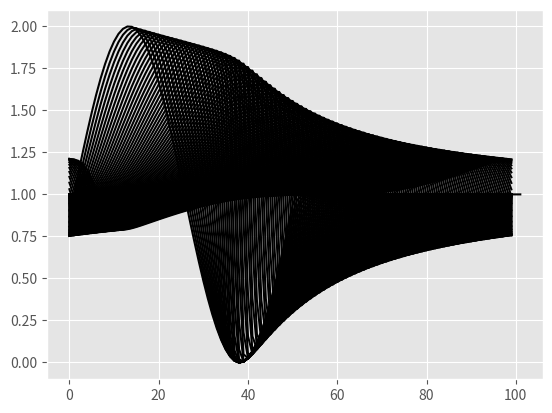

The matplotlib source for this figure:
# -＊- coding: UTF-8 -＊-
import numpy as np
import matplotlib.pyplot as plt
import matplotlib.animation as animation
plt.style.use('ggplot')
fig = plt.figure()
ims = []

"""
風上差分で1次元非粘性Burgers方程式を解く
"""

dx,nX =  1.00 ,100 #m
dt,nT =  0.01 ,8000 #sec
c = 1 #100 #m/s

x = np.linspace(0,nX*dx,nX)
# t = np.linspace(0,nT*dt,nT)

# initCondition = [1 for i in range(int(0.25*nX))] + [0 for i in range(int(0.75*nX))]
initCondition = [c + 1 * np.sin(2*np.pi*x/(0.5*nX*dx))[i] for i in range(int(0.5*nX))] + [c for i in range(int(0.5*nX))]

def step(u) :
    f = lambda u,j: 0.5 * u[j] * u[j]

    def f_foward(u,j):
        if(u[j+1]+u[j] >0) : return u[j]*u[j]/2
        else : return u[j+1]*u[j+1]/2

    def f_back(u,j):
        if(u[j+1]+u[j] >0) : return u[j-1]*u[j-1]/2
        else : return u[j]*u[j]/2

    func = lambda u,j : u[j] -     (dt/dx) * (f_foward(u,j) - f_back(u,j))

    #境界ダミー以外の部分を計算．実データの範囲は[1,nX-1]（端っこもダミーデータのおかげで計算可能）
    next_u = [0] + [ func(u,j) for j in range(1,nX-1)] + [0]
    #境界条件
    next_u[ 0  ] = next_u[nX-2]
    next_u[nX-1] = next_u[   1]
    return next_u

#境界のために両端に加える
u = [c] + initCondition + [c]

momentum,energy = [],[]
for i in range(nT):
    # momentum += [sum(u)/len(u)]
    # energy += [sum([u[i]**u[i] for i in range(len(u))])/len(u)]
        # if (i%500==0):
        #     im = plt.plot(u,label=str(i*dt)+' sec')
            # ims.append(im)

    if (i%50==0):
        im = plt.plot([i*dx for i in range(len(u))] ,u,'black',label=str(i*dt)+' sec')
        ims.append(im)
    u_next = step(u)
    u      = u_next


# print(u)
# plt.plot(energy)
# plt.plot(momentum)
# plt.legend()
ani = animation.ArtistAnimation(fig, ims, interval=50)
plt.show()
